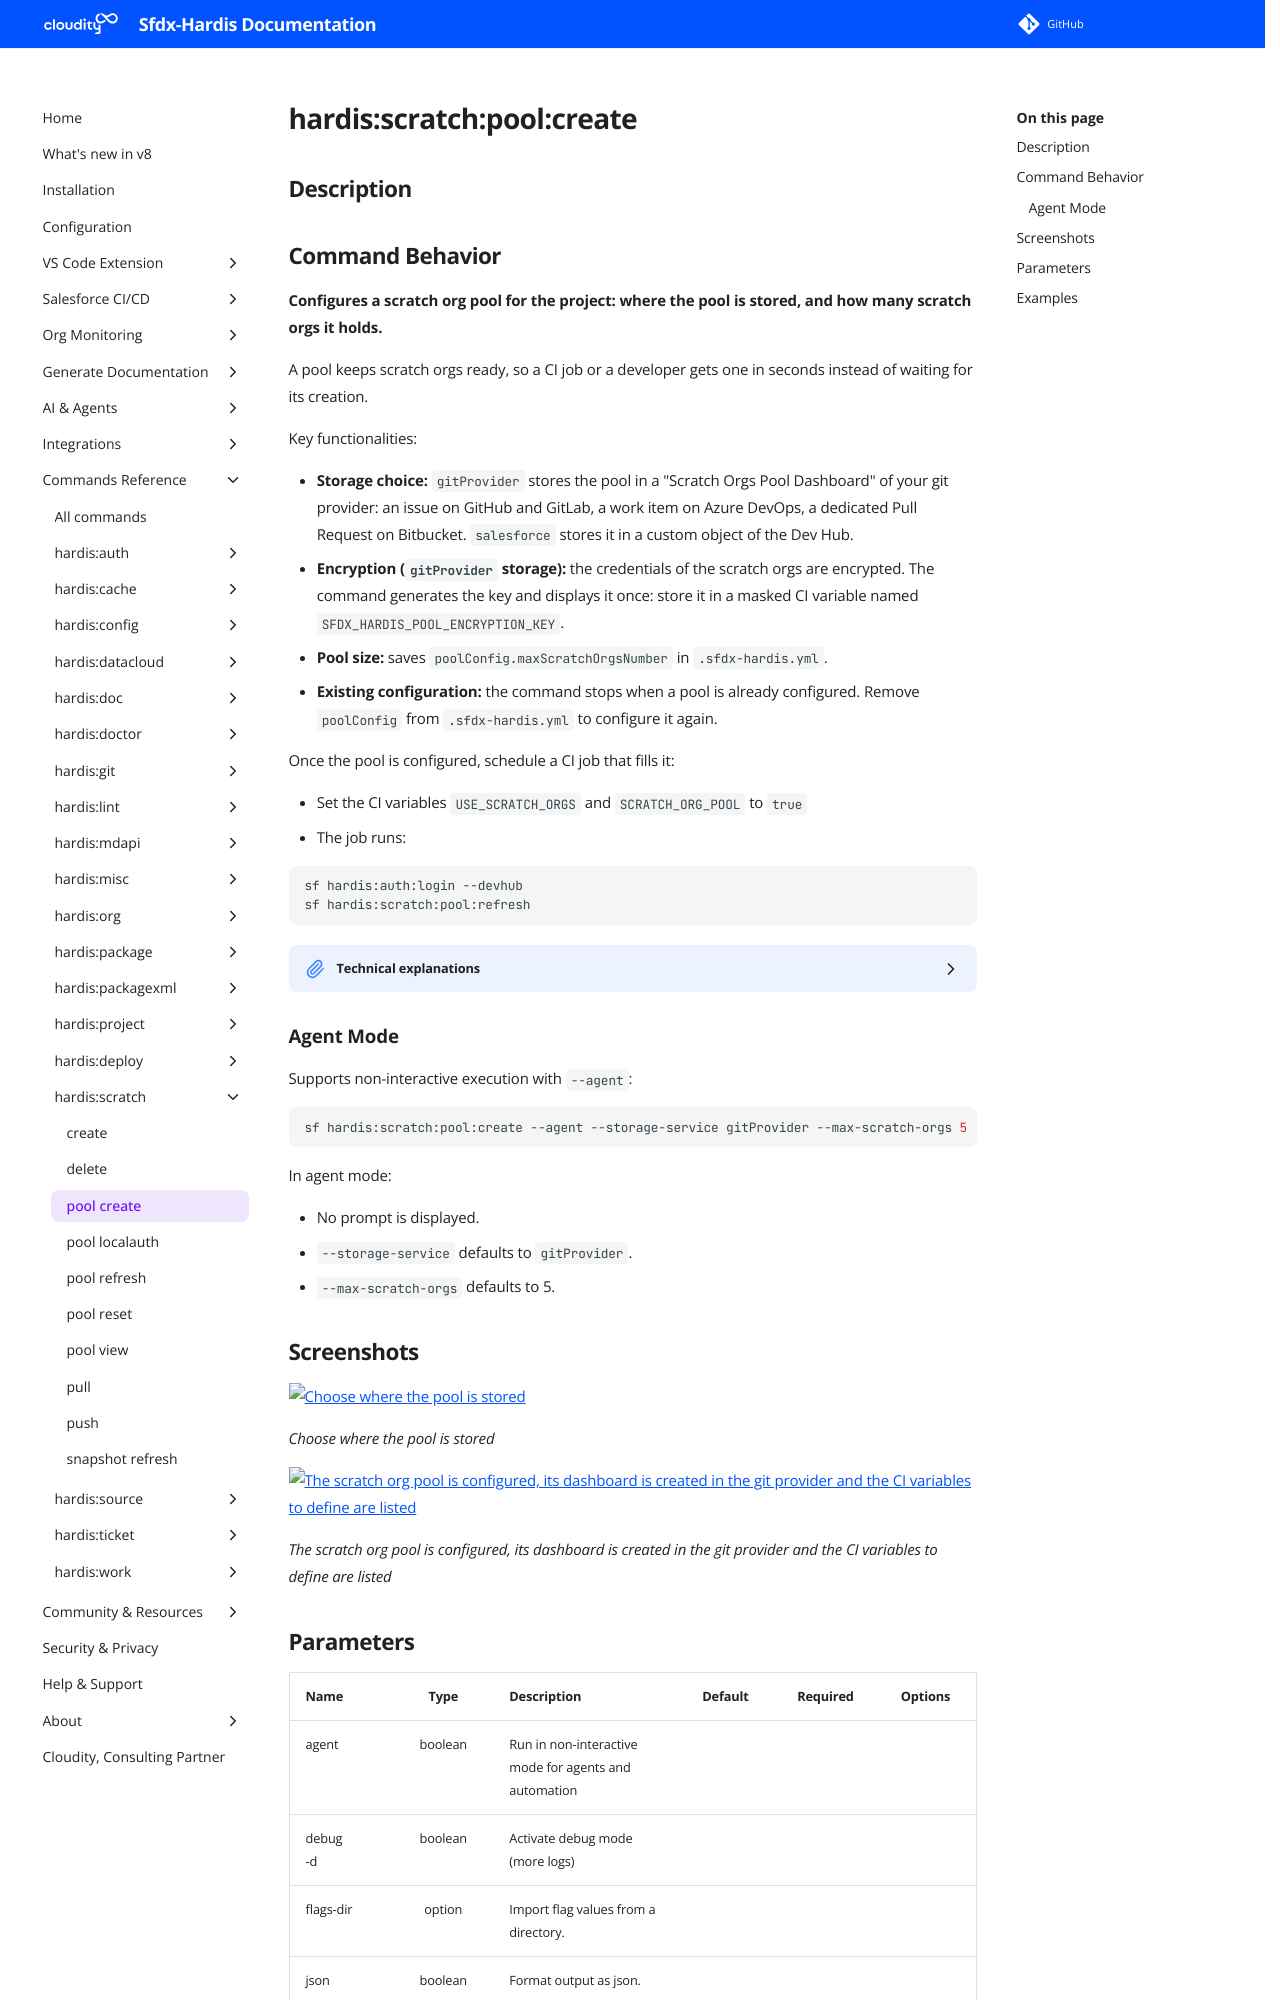

repository: hardisgroupcom/sfdx-hardis · page: hardis/scratch/pool/create/index.html · generator: mkdocs

---
title: "hardis:scratch:pool:create - Create and configure scratch org pool"
description: "Configures a scratch org pool for the project: where the pool is stored, and how many scratch orgs it holds."
---
<!-- This file has been generated with command 'sf hardis:doc:plugin:generate'. Please do not update it manually or it may be overwritten -->
# hardis:scratch:pool:create

## Description


## Command Behavior

**Configures a scratch org pool for the project: where the pool is stored, and how many scratch orgs it holds.**

A pool keeps scratch orgs ready, so a CI job or a developer gets one in seconds instead of waiting for its creation.

Key functionalities:

- **Storage choice:** `gitProvider` stores the pool in a "Scratch Orgs Pool Dashboard" of your git provider: an issue on GitHub and GitLab, a work item on Azure DevOps, a dedicated Pull Request on Bitbucket. `salesforce` stores it in a custom object of the Dev Hub.
- **Encryption (`gitProvider` storage):** the credentials of the scratch orgs are encrypted. The command generates the key and displays it once: store it in a masked CI variable named `SFDX_HARDIS_POOL_ENCRYPTION_KEY`.
- **Pool size:** saves `poolConfig.maxScratchOrgsNumber` in `.sfdx-hardis.yml`.
- **Existing configuration:** the command stops when a pool is already configured. Remove `poolConfig` from `.sfdx-hardis.yml` to configure it again.

Once the pool is configured, schedule a CI job that fills it:

- Set the CI variables `USE_SCRATCH_ORGS` and `SCRATCH_ORG_POOL` to `true`
- The job runs:

```shell
sf hardis:auth:login --devhub
sf hardis:scratch:pool:refresh
```

<details markdown="1">
<summary>Technical explanations</summary>

- **Storage providers:** `listKeyValueProviders` lists the available storages, `instantiateProvider` builds the selected one, and its `userSetup` method prepares it (dashboard creation, or deployment of the custom object on the Dev Hub).
- **Configuration:** `poolConfig` is written in the project configuration with `setConfig`.
- **Git provider storage:** the git provider is detected from the tokens of the environment (`GITHUB_TOKEN`, `CI_SFDX_HARDIS_GITLAB_TOKEN`, `CI_SFDX_HARDIS_AZURE_TOKEN`, `CI_SFDX_HARDIS_BITBUCKET_TOKEN`), read from the `.env` file or sent by the VS Code extension.
- **Encryption:** AES-256-GCM, with a key derived from `SFDX_HARDIS_POOL_ENCRYPTION_KEY`. A key already present in the environment is reused.
</details>

### Agent Mode

Supports non-interactive execution with `--agent`:

```sh
sf hardis:scratch:pool:create --agent --storage-service gitProvider --max-scratch-orgs 5
```

In agent mode:

- No prompt is displayed.
- `--storage-service` defaults to `gitProvider`.
- `--max-scratch-orgs` defaults to 5.


## Screenshots

![Choose where the pool is stored](../../../assets/images/commands/scratch/pool/create-1.webp)

_Choose where the pool is stored_

![The scratch org pool is configured, its dashboard is created in the git provider and the CI variables to define are listed](../../../assets/images/commands/scratch/pool/create.webp)

_The scratch org pool is configured, its dashboard is created in the git provider and the CI variables to define are listed_
